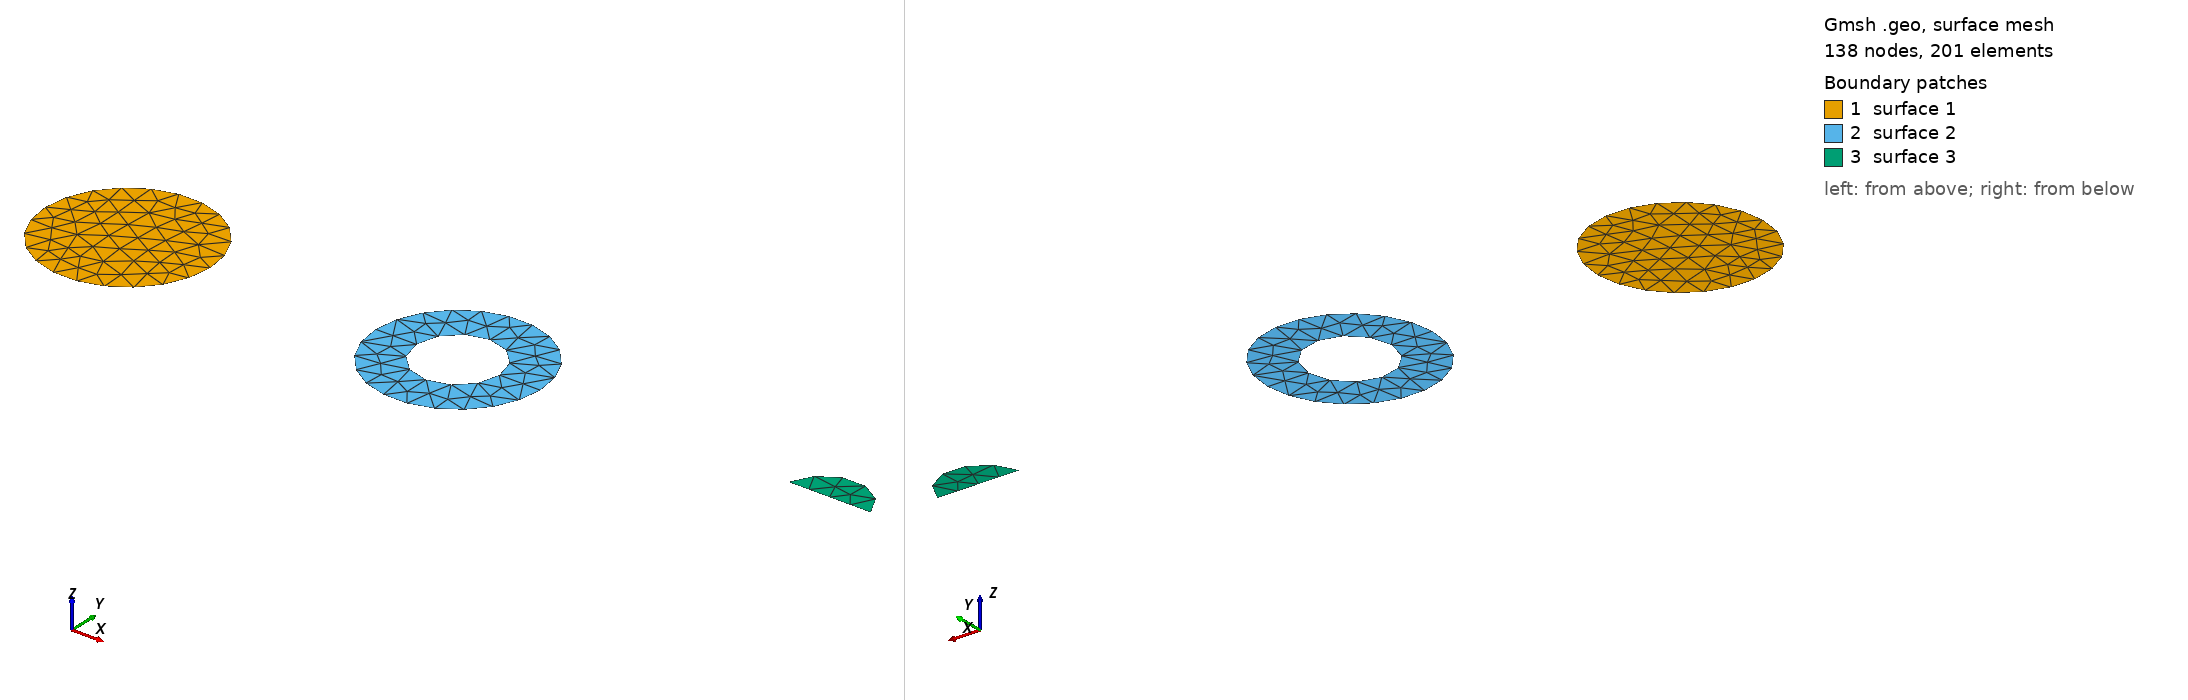

Gmsh geometry script, surface-meshed: 138 nodes, 201 surface elements. Boundary patches (legend numbers): 1 surface 1, 2 surface 2, 3 surface 3. Left view from above one corner, right view from below the opposite corner. The script declares no physical surfaces, so the legend lists its geometric surfaces. The drawing asked Gmsh for element sizes between 1% and 20% of the model's largest extent; the script's own settings can give other sizes.

=== curved_surface.geo (drawn) ===
// Curved-boundary planar surfaces: disk, annulus (curved hole), half-disk.

lc = 0.3;

// Unit disk: two semicircle arcs (built-in Circle caps at Pi).
Point(1) = {0, 0, 0, lc};
Point(2) = {1, 0, 0, lc};
Point(3) = {-1, 0, 0, lc};
Circle(1) = {2, 1, 3};
Circle(2) = {3, 1, 2};
Curve Loop(1) = {1, 2};
Plane Surface(1) = {1};

// Annulus at x = 4: outer r = 1, inner r = 0.5 hole.
Point(4) = {4, 0, 0, lc};
Point(5) = {5, 0, 0, lc};
Point(6) = {3, 0, 0, lc};
Point(7) = {4.5, 0, 0, lc};
Point(8) = {3.5, 0, 0, lc};
Circle(3) = {5, 4, 6};
Circle(4) = {6, 4, 5};
Circle(5) = {7, 4, 8};
Circle(6) = {8, 4, 7};
Curve Loop(2) = {3, 4};
Curve Loop(3) = {5, 6};
Plane Surface(2) = {2, 3};

// Circular segment at x = 8: chord plus an arc bulge (center below the chord).
Point(10) = {8, 0, 0, lc};
Point(11) = {9, 0, 0, lc};
Point(12) = {8.5, -0.1, 0, lc};
Line(7) = {10, 11};
Circle(8) = {11, 12, 10};
Curve Loop(4) = {7, 8};
Plane Surface(3) = {4};
